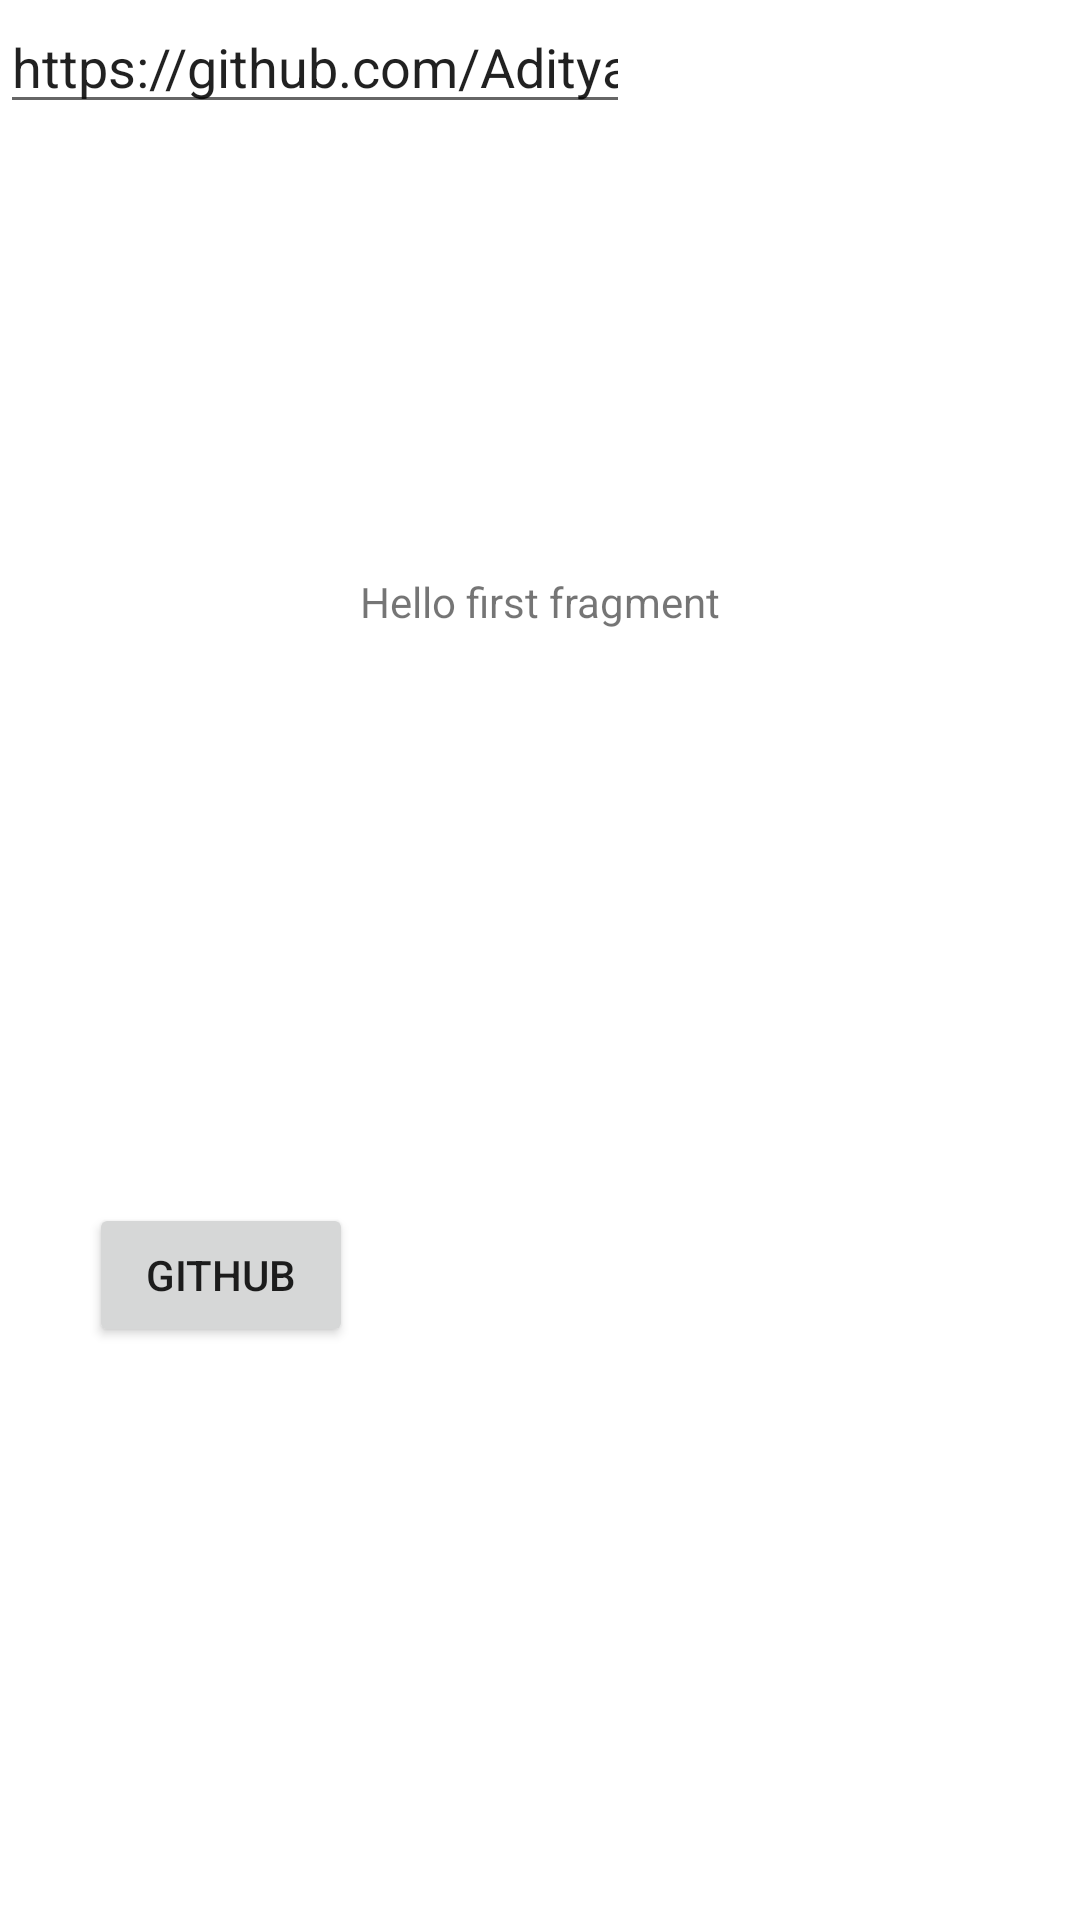

Here is an Android app screen rendered from its layout file. Give the layout XML and the strings, colors and styles it references.
<!-- AndroidManifest.xml: application theme Theme.MyApplication -->
<!-- res/layout/fragment_first4.xml -->
<?xml version="1.0" encoding="utf-8"?>
<androidx.constraintlayout.widget.ConstraintLayout xmlns:android="http://schemas.android.com/apk/res/android"
    xmlns:app="http://schemas.android.com/apk/res-auto"
    xmlns:tools="http://schemas.android.com/tools"
    android:layout_width="match_parent"
    android:layout_height="match_parent"
    tools:context=".First4Fragment">

    <TextView
        android:id="@+id/textview_first"
        android:layout_width="wrap_content"
        android:layout_height="wrap_content"
        android:text="@string/hello_first_fragment"
        app:layout_constraintBottom_toTopOf="@id/github"
        app:layout_constraintEnd_toEndOf="parent"
        app:layout_constraintStart_toStartOf="parent"
        app:layout_constraintTop_toTopOf="parent" />

    <Button
        android:id="@+id/github"
        android:layout_width="wrap_content"
        android:layout_height="wrap_content"
        android:text="github"
        app:layout_constraintBottom_toBottomOf="parent"
        app:layout_constraintEnd_toEndOf="parent"
        app:layout_constraintHorizontal_bias="0.109"
        app:layout_constraintStart_toStartOf="parent"
        app:layout_constraintTop_toBottomOf="@id/textview_first" />

    <EditText
        android:id="@+id/editTextTextPersonName3"
        android:layout_width="wrap_content"
        android:layout_height="wrap_content"
        android:ems="10"
        android:inputType="textPersonName"
        android:text="https://github.com/AdityaH007"
        tools:layout_editor_absoluteX="40dp"
        tools:layout_editor_absoluteY="1349dp" />
</androidx.constraintlayout.widget.ConstraintLayout>
<!-- resources referenced by this layout -->
<resources>
  <string name="hello_first_fragment">Hello first fragment</string>
  <style name="Theme.MyApplication" parent="Theme.MaterialComponents.DayNight.DarkActionBar">
          
          <item name="colorPrimary">@color/purple_500</item>
          <item name="colorPrimaryVariant">@color/purple_700</item>
          <item name="colorOnPrimary">@color/white</item>
          
          <item name="colorSecondary">@color/teal_200</item>
          <item name="colorSecondaryVariant">@color/teal_700</item>
          <item name="colorOnSecondary">@color/black</item>
          
          <item name="android:statusBarColor">?attr/colorPrimaryVariant</item>
          
  
      </style>
  <!-- not gathered from this repository: default colours our renderer supplied (Android Studio template values) -->
  <color name="purple_500">#FF6200EE</color>
  <color name="purple_700">#FF3700B3</color>
  <color name="teal_200">#FF03DAC5</color>
  <color name="teal_700">#FF018786</color>
  <color name="black">#FF000000</color>
  <color name="white">#FFFFFFFF</color>
</resources>
